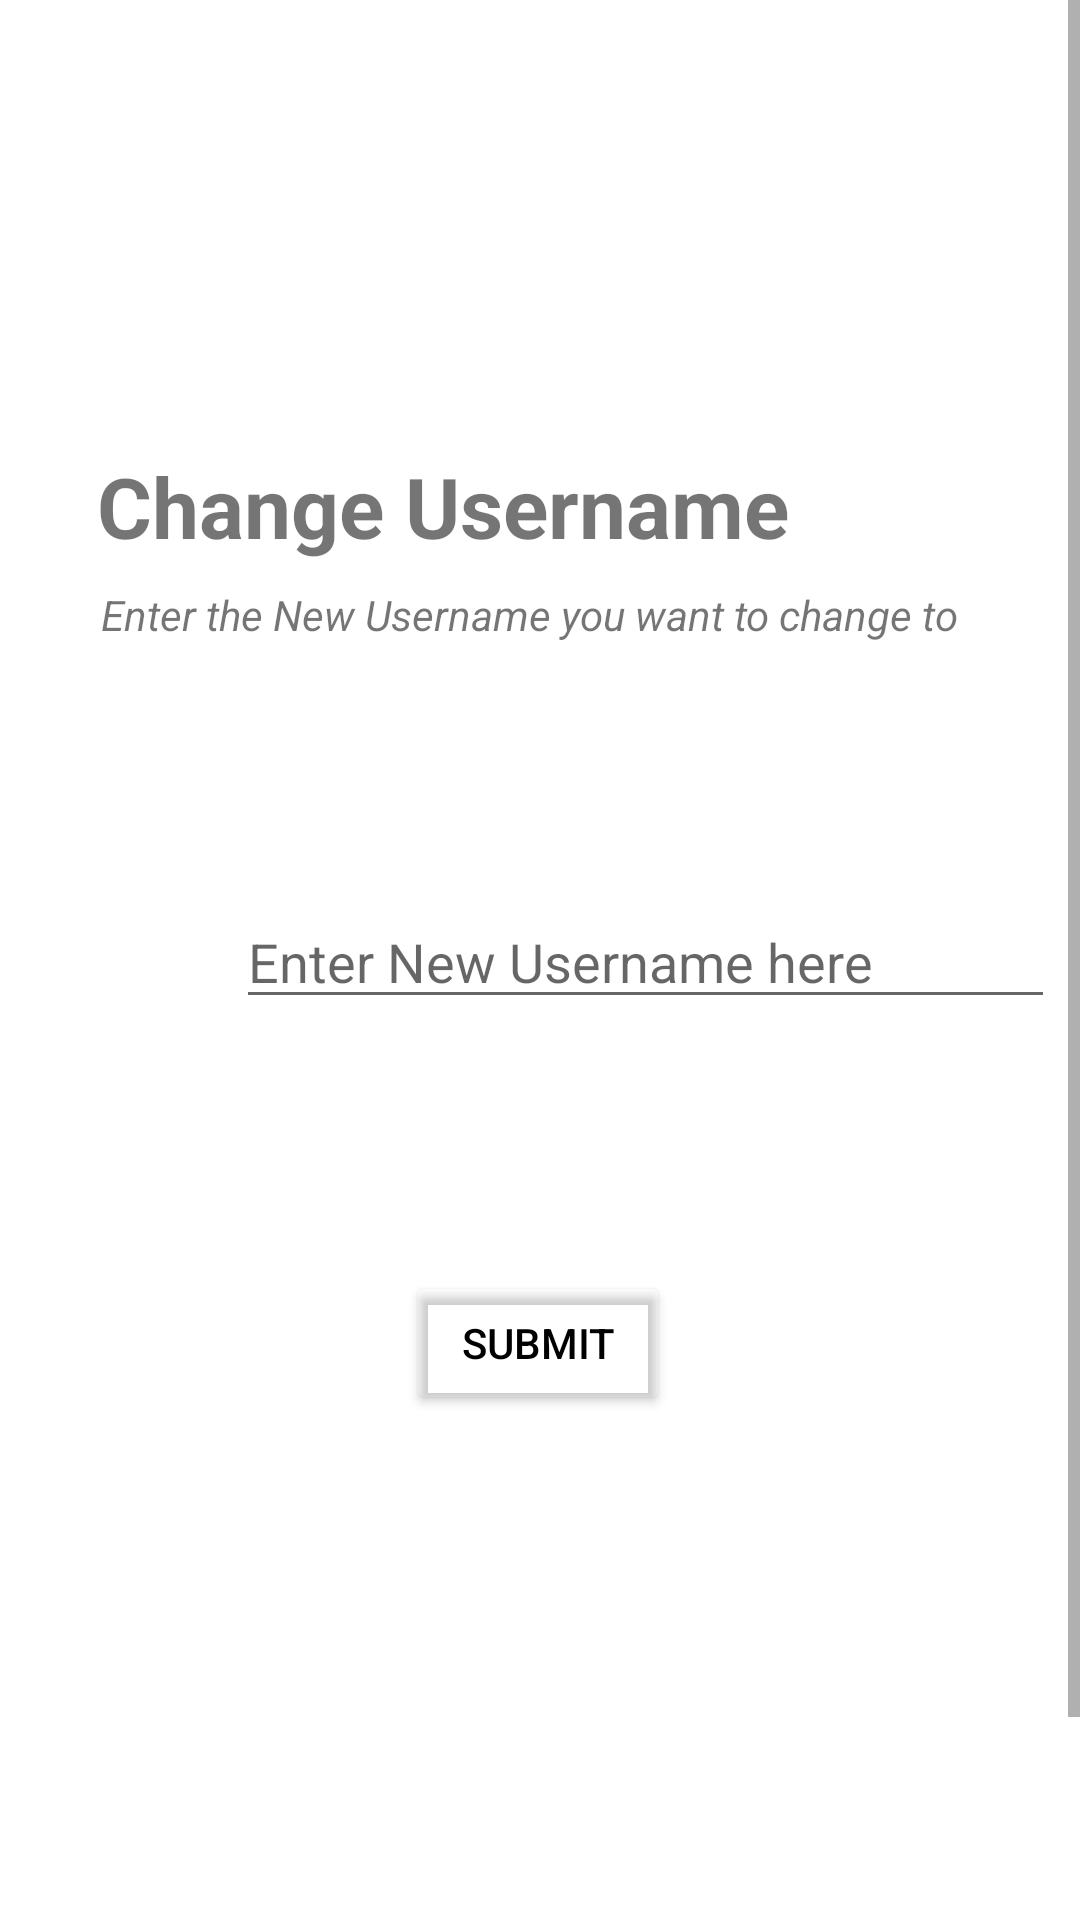

Produce the Android XML layout that renders to this screen, including the resource entries it uses.
<!-- AndroidManifest.xml: application theme Theme.Assignment1 -->
<!-- res/layout/activity_change_username.xml -->
<?xml version="1.0" encoding="utf-8"?>
<androidx.constraintlayout.widget.ConstraintLayout xmlns:android="http://schemas.android.com/apk/res/android"
    xmlns:app="http://schemas.android.com/apk/res-auto"
    xmlns:tools="http://schemas.android.com/tools"
    android:layout_width="match_parent"
    android:layout_height="match_parent"
    tools:context=".ChangeUsername">

    <ScrollView
        android:layout_width="match_parent"
        android:layout_height="match_parent"
        app:layout_constraintBottom_toBottomOf="parent"
        app:layout_constraintEnd_toEndOf="parent"
        app:layout_constraintHorizontal_bias="0.0"
        >

        <androidx.constraintlayout.widget.ConstraintLayout
            android:layout_width="match_parent"
            android:layout_height="match_parent">

            <TextView
                android:id="@+id/textView"
                android:layout_width="wrap_content"
                android:layout_height="wrap_content"
                android:layout_marginTop="150dp"
                android:layout_marginBottom="8dp"
                android:text="Change Username"
                android:textSize="28sp"
                android:textStyle="bold"
                app:layout_constraintBottom_toTopOf="@+id/textView6"
                app:layout_constraintEnd_toEndOf="parent"
                app:layout_constraintHorizontal_bias="0.25"
                app:layout_constraintStart_toStartOf="parent"
                app:layout_constraintTop_toTopOf="parent" />


            <TextView
                android:id="@+id/textView6"
                android:layout_width="wrap_content"
                android:layout_height="wrap_content"
                android:layout_marginStart="20dp"
                android:layout_marginBottom="84dp"
                android:text="Enter the New Username you want to change to"
                android:textStyle="italic"
                app:layout_constraintBottom_toTopOf="@+id/usernameToChange"
                app:layout_constraintEnd_toEndOf="parent"
                app:layout_constraintHorizontal_bias="0.25"
                app:layout_constraintStart_toStartOf="parent" />

            <EditText
                android:id="@+id/usernameToChange"
                android:layout_width="wrap_content"
                android:layout_height="wrap_content"
                android:layout_marginStart="5dp"
                android:layout_marginEnd="32dp"
                android:layout_marginBottom="84dp"
                android:ems="13"
                android:hint="Enter New Username here"
                android:inputType="textEmailAddress"
                app:layout_constraintBottom_toTopOf="@+id/submitButton"
                app:layout_constraintEnd_toEndOf="parent"
                app:layout_constraintStart_toEndOf="@+id/usernameiconView"
                tools:ignore="TouchTargetSizeCheck" />

            <Button
                android:id="@+id/submitButton"
                android:layout_width="wrap_content"
                android:layout_height="wrap_content"
                android:layout_marginBottom="244dp"
                android:backgroundTint="@android:color/transparent"
                android:text="Submit"
                android:textColor="@android:color/black"
                app:layout_constraintBottom_toBottomOf="parent"
                app:layout_constraintEnd_toEndOf="parent"
                app:layout_constraintHorizontal_bias="0.498"
                app:layout_constraintStart_toStartOf="parent"
                app:rippleColor="@android:color/black"
                app:strokeColor="@android:color/black"
                app:strokeWidth="1dp" />

            <ImageView
                android:id="@+id/usernameiconView"
                android:layout_width="42dp"
                android:layout_height="33dp"
                android:layout_marginStart="50dp"
                android:layout_marginEnd="5dp"
                android:layout_marginBottom="88dp"
                app:layout_constraintBottom_toTopOf="@+id/submitButton"
                app:layout_constraintEnd_toStartOf="@+id/usernameToChange"
                app:layout_constraintHorizontal_bias="0.61"
                app:layout_constraintStart_toStartOf="parent"
                app:srcCompat="@drawable/user_icon" />

        </androidx.constraintlayout.widget.ConstraintLayout>
    </ScrollView>
</androidx.constraintlayout.widget.ConstraintLayout>
<!-- resources referenced by this layout -->
<resources>
  <style name="Theme.Assignment1" parent="Theme.MaterialComponents.DayNight.DarkActionBar">
          
          <item name="colorPrimary">@color/black</item>
          <item name="colorPrimaryVariant">@color/black</item>
          <item name="colorOnPrimary">@color/white</item>
          
          <item name="colorSecondary">@color/teal_200</item>
          <item name="colorSecondaryVariant">@color/teal_700</item>
          <item name="colorOnSecondary">@color/black</item>
          
          <item name="android:statusBarColor" tools:targetApi="l">@color/teal</item>
          
      </style>
  <color name="black">#FF000000</color>
  <color name="white">#FFFFFFFF</color>
  <color name="teal_200">#FF03DAC5</color>
  <color name="teal_700">#FF018786</color>
  <color name="teal">#008080</color>
</resources>
